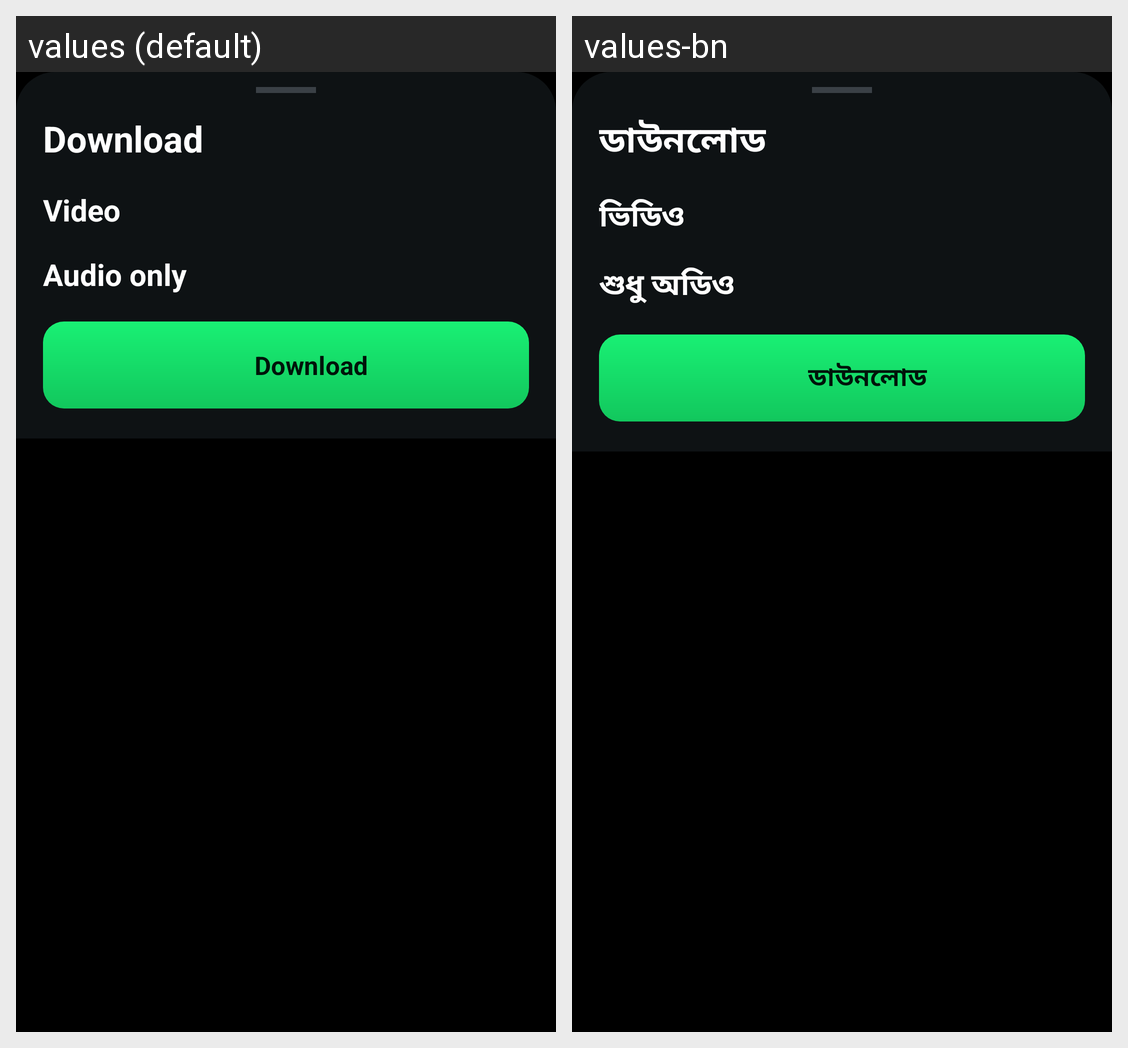

Locale-by-locale string values for the Android screen shown in this grid:
Android screen res/layout/sheet_download_options.xml rendered under 2 locales, left to right: values (default), values-bn. Device: Nexus 5 (rendered at 1080×1920; each locale shown at half size, 540×960, under a caption strip naming it); theme Theme.SnapSave.
Strings drawn on this screen, with the default value and each locale's value (text and hints the layout hard-codes, and strings that could not be matched under every locale, appear in the picture but are not listed):

download
  values: Download
  values-bn: ডাউনলোড

video_quality
  values: Video
  values-bn: ভিডিও

audio_only
  values: Audio only
  values-bn: শুধু অডিও
